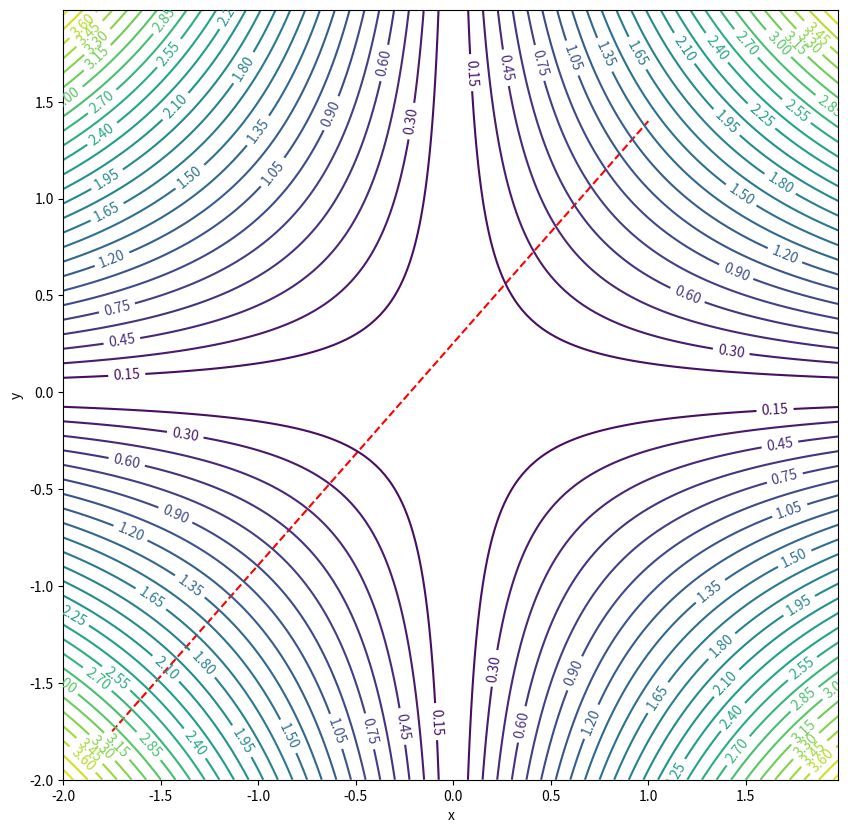

Generate this figure with matplotlib:
import matplotlib.pyplot as plt
import numpy as np
import matplotlib.cm as cm

# Pripravi podatke za risanje
delta = 0.025
x = np.arange(-2, 2, delta)
y = np.arange(-2, 2, delta)
X, Y = np.meshgrid(x, y)
Z = np.abs(X * Y)
# TODO add points to show how the grup detection works
x1, y1 = [-1.75, 1], [-1.75, 1.4] # this is a test point

# Narisi sliko
plt.rcParams["figure.figsize"] = (10, 10)
fig, ax = plt.subplots()
ax.plot(x1, y1, 'r--')
ax.set_xlabel('x')
ax.set_ylabel('y')
CS = ax.contour(X, Y, Z, levels=27)
ax.clabel(CS, inline=True, fontsize=10)

# shrani sliko v datoteko
fig.savefig('slika1.svg')